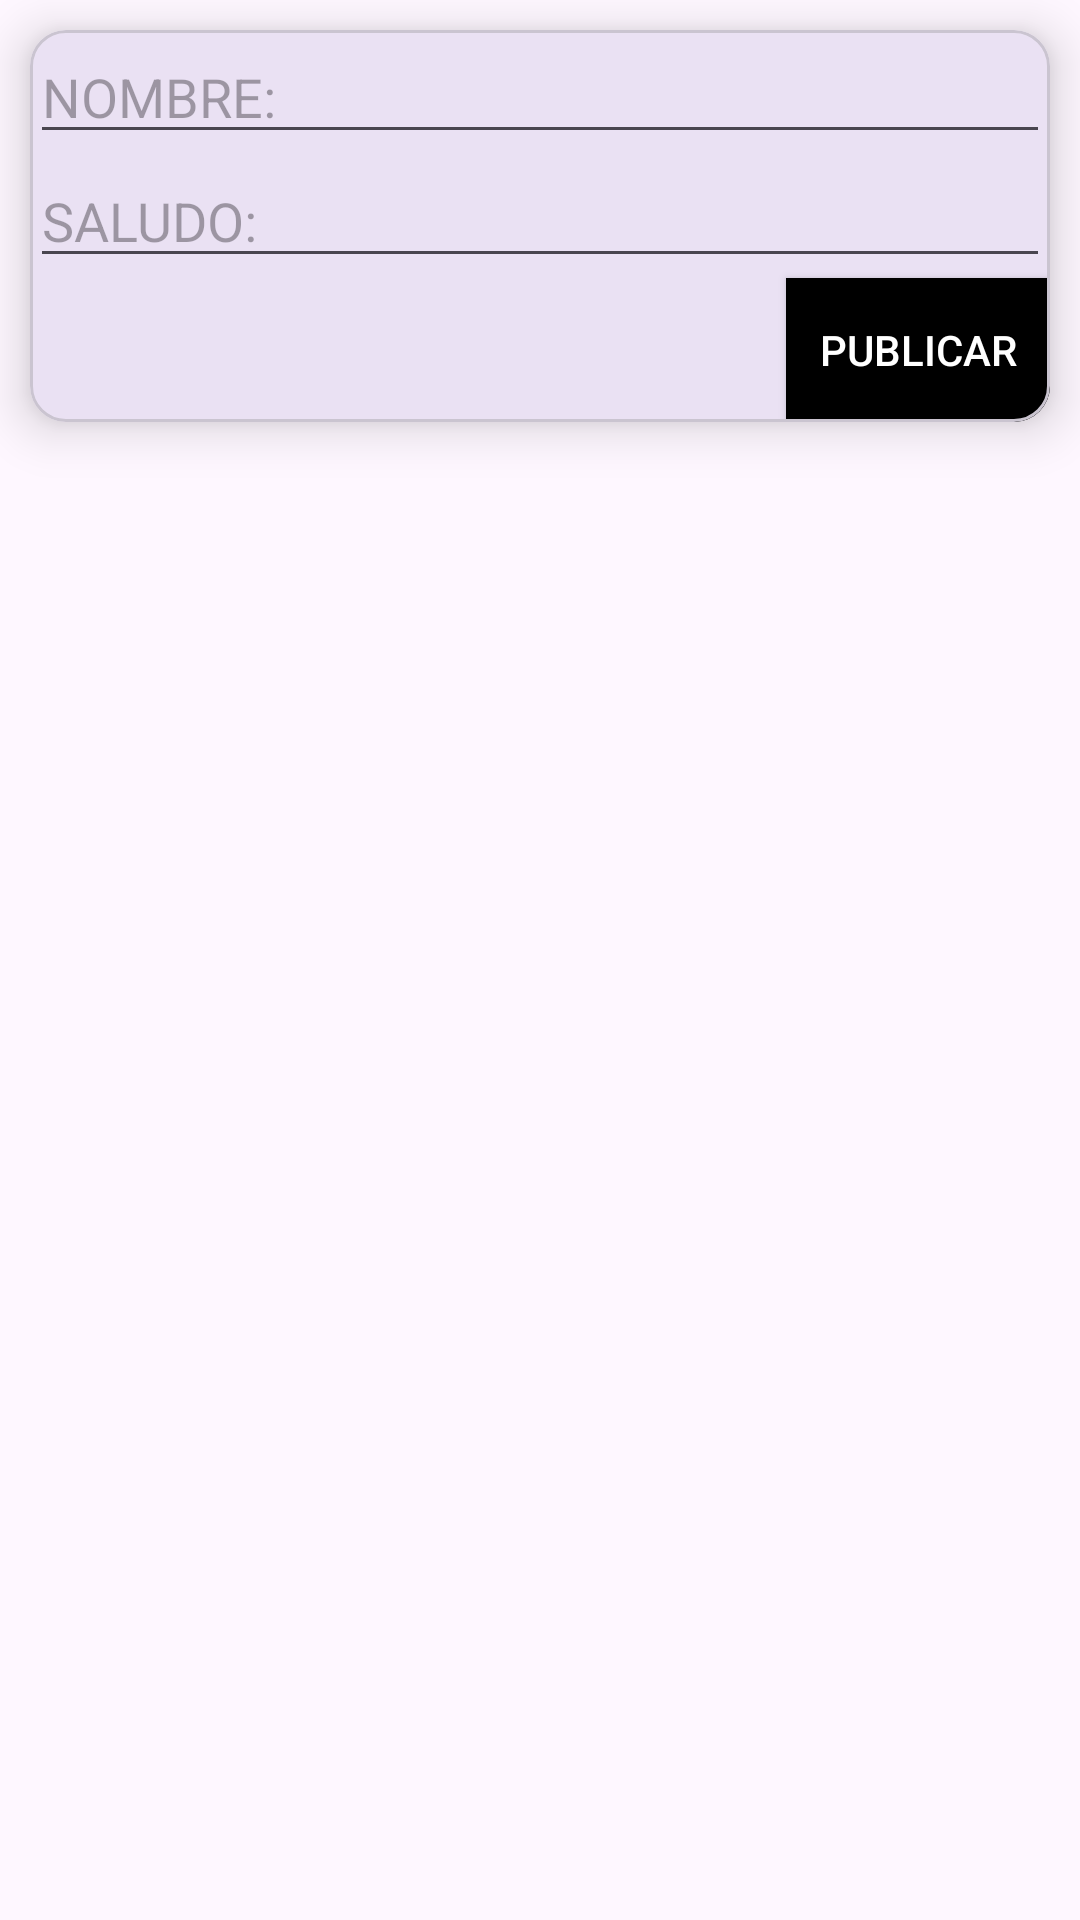

Write the Android layout XML for this screen, with the resource values it uses.
<!-- AndroidManifest.xml: application theme Theme.ApiLocalApp -->
<!-- res/layout/activity_publicaciones.xml -->
<?xml version="1.0" encoding="utf-8"?>
<LinearLayout xmlns:android="http://schemas.android.com/apk/res/android"
    xmlns:app="http://schemas.android.com/apk/res-auto"
    xmlns:tools="http://schemas.android.com/tools"
    android:layout_width="match_parent"

    android:layout_height="match_parent"
    android:orientation="vertical"
    tools:context=".PublicacionesActivity">

    <com.google.android.material.card.MaterialCardView
        android:layout_width="match_parent"
        android:background="#fff"
        app:cardElevation="10dp"
        android:layout_margin="10dp"
        android:layout_height="wrap_content">
        <LinearLayout
            android:orientation="vertical"
            android:layout_width="match_parent"
            android:layout_height="wrap_content">
            <EditText
                android:hint="NOMBRE:"
                android:id="@+id/nombre"
                android:layout_width="match_parent"
                android:layout_height="wrap_content" />
            <EditText
                android:hint="SALUDO:"
                android:id="@+id/descripcion"
                android:layout_width="match_parent"
                android:layout_height="wrap_content" />
            <Button
                android:layout_gravity="right"
                android:id="@+id/btnSave"
                android:text="PUBLICAR"
                android:textColor="#fff"
                android:background="@color/black"
                android:layout_width="wrap_content"
                android:layout_height="wrap_content" />

        </LinearLayout>
    </com.google.android.material.card.MaterialCardView>
    <ListView
        android:id="@+id/lista"
        android:layout_width="match_parent"
        android:layout_height="match_parent"></ListView>

</LinearLayout>
<!-- resources referenced by this layout -->
<resources>
  <style name="Theme.ApiLocalApp" parent="Base.Theme.ApiLocalApp" />
  <style name="Base.Theme.ApiLocalApp" parent="Theme.Material3.DayNight.NoActionBar">
          
          
      </style>
  <!-- not gathered from this repository: default colours our renderer supplied (Android Studio template values) -->
  <color name="black">#FF000000</color>
</resources>
